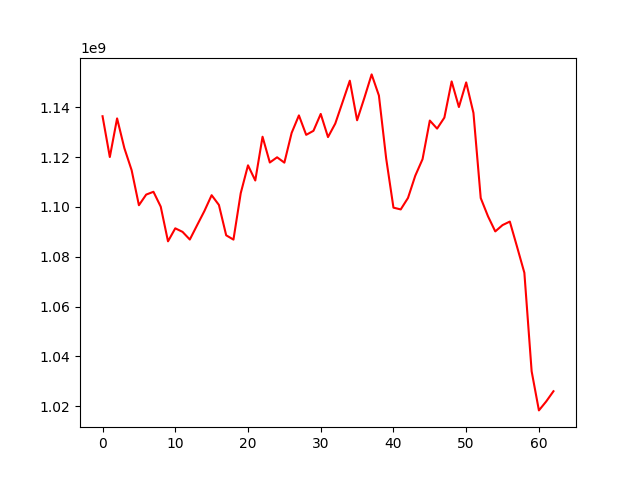

Values plotted in this chart, from the file beside it:
, 0
0, 1136412259
1, 1120039578
2, 1135541958
3, 1123591627
4, 1114750638
5, 1100701131
6, 1104965963
7, 1106094186
8, 1100131032
9, 1086216740
10, 1091432738
11, 1090005808
12, 1086933494
13, 1092668603
14, 1098347240
15, 1104723063
16, 1100809124
17, 1088630027
18, 1086903923
19, 1105521448
20, 1116710999
21, 1110626219
22, 1128184771
23, 1117846289
24, 1119935219
25, 1117787171
26, 1129720472
27, 1136745317
28, 1128941905
29, 1130559690
30, 1137333729
31, 1128042533
32, 1133470814
33, 1142048077
34, 1150670121
35, 1134791995
36, 1143783175
37, 1153198605
38, 1144715827
39, 1119433328
40, 1099728181
41, 1099014594
42, 1103627575
43, 1112545972
44, 1119185049
45, 1134674001
46, 1131442009
47, 1135851076
48, 1150378299
49, 1140104910
50, 1149984712
51, 1137728626
52, 1103577341
53, 1096256017
54, 1090187458
55, 1092728948
56, 1094138551
57, 1083963927
58, 1073595041
59, 1034065594
... 3 more rows
